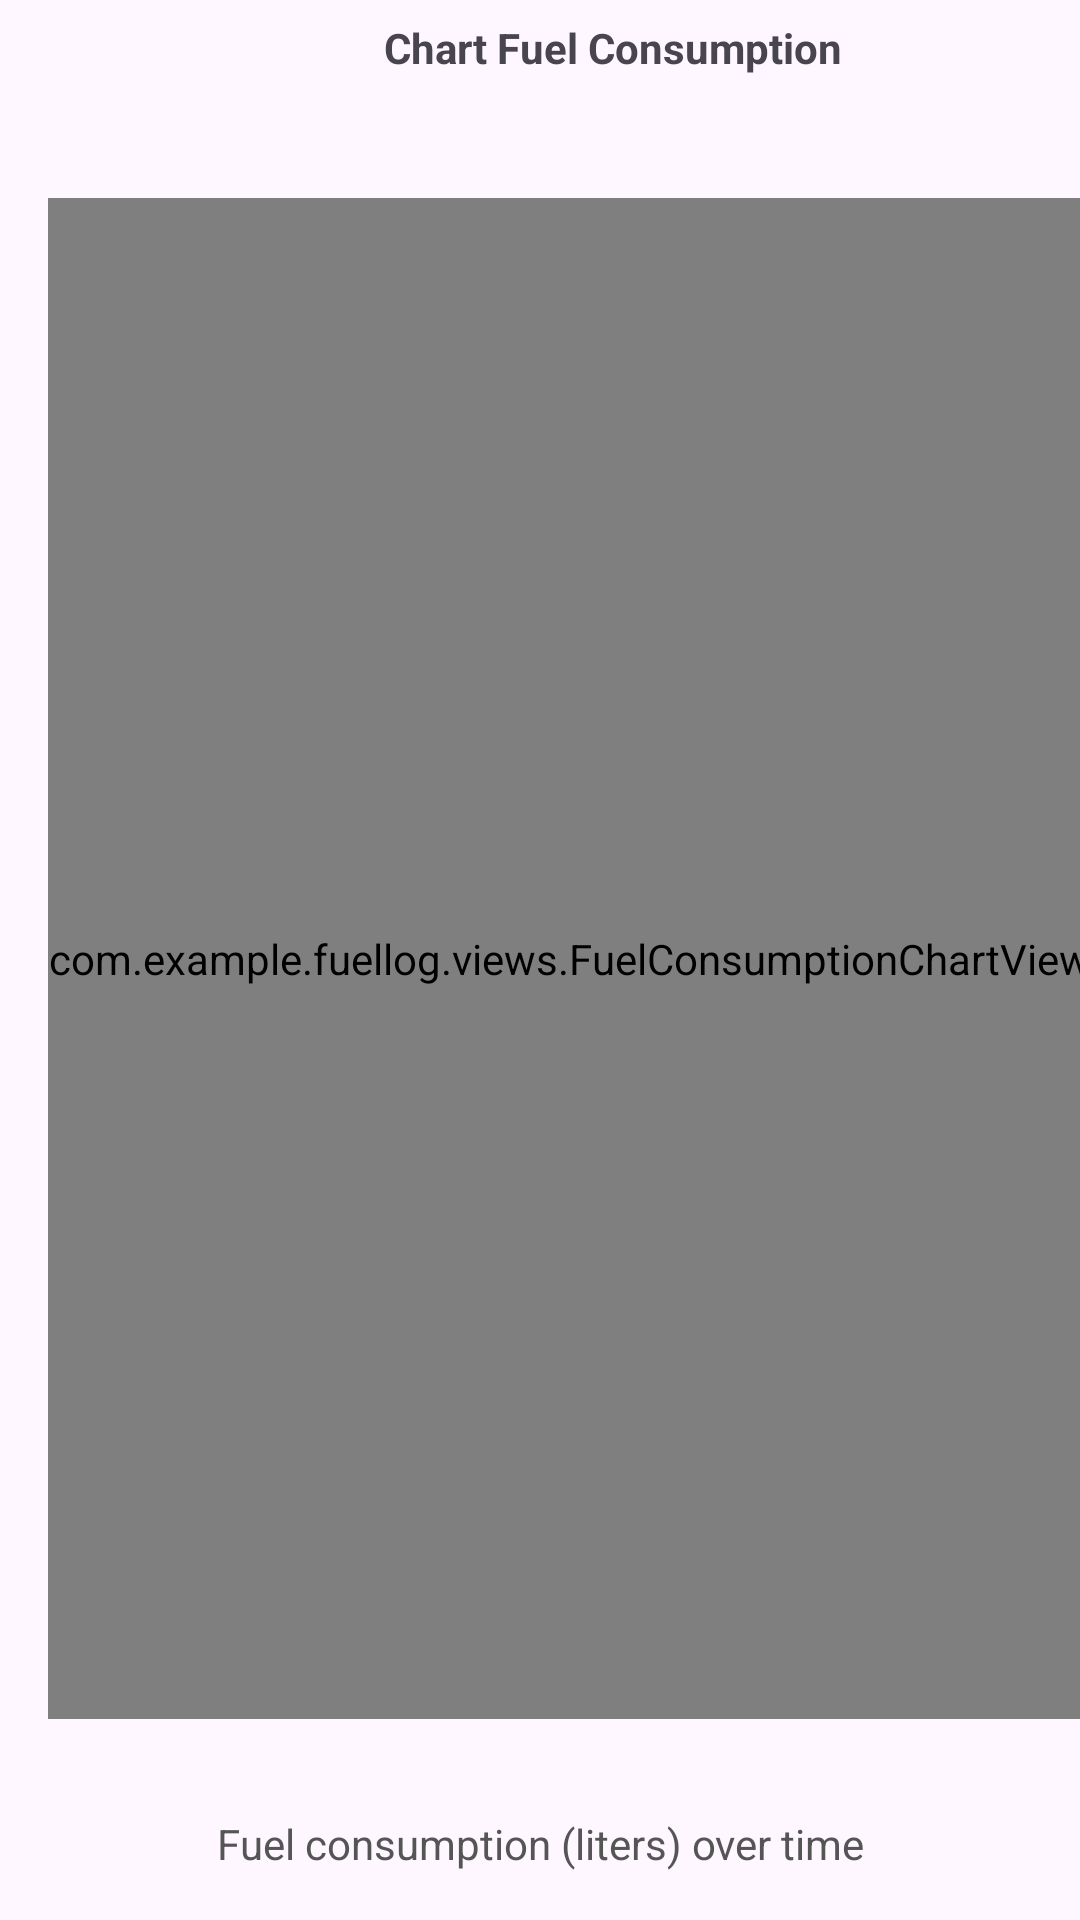

Produce the Android XML layout that renders to this screen, including the resource entries it uses.
<!-- AndroidManifest.xml: application theme Theme.FuelLog -->
<!-- res/layout/activity_chart_fuel_consumption.xml -->
<?xml version="1.0" encoding="utf-8"?>
<LinearLayout xmlns:android="http://schemas.android.com/apk/res/android"
    xmlns:app="http://schemas.android.com/apk/res-auto"
    xmlns:tools="http://schemas.android.com/tools"
    android:id="@+id/main"
    android:layout_width="match_parent"
    android:layout_height="match_parent"
    tools:context=".ChartFuelConsumptionActivity"
    android:orientation="vertical"
    style="@style/main_layout">

    <LinearLayout
        android:id="@+id/header_linear_layout"
        android:layout_width="match_parent"
        android:layout_height="wrap_content"
        android:orientation="horizontal"
        style="@style/header_style"
        android:layout_marginBottom="18dp">

        <ImageView
            android:id="@+id/back_btn"
            style="@style/back_btn_style"
            android:src="@drawable/icon_arrow_back"
            android:contentDescription="@string/back" />

        <TextView
            android:id="@+id/page_title_tv"
            android:layout_width="match_parent"
            android:layout_height="wrap_content"
            style="@style/pageTitleStyle"
            android:text="@string/chart_fuel_consumption"/>

    </LinearLayout>

    <HorizontalScrollView
        android:layout_width="match_parent"
        android:layout_height="0dp"
        android:layout_weight="1"
        android:scrollbars="none"
        android:padding="16dp"
        android:clipToPadding="false">

        <com.example.fuellog.views.FuelConsumptionChartView
            android:id="@+id/fuel_chart_view"
            android:layout_width="wrap_content"
            android:layout_height="match_parent" />

    </HorizontalScrollView>

    <TextView
        android:layout_width="match_parent"
        android:layout_height="wrap_content"
        android:textAlignment="center"
        android:padding="16dp"
        android:text="@string/fuel_consumption_liters_axis_label"
        style="@style/secondary_text_style" />

</LinearLayout>
<!-- resources referenced by this layout -->
<resources>
  <!-- drawable icon_arrow_back (drawable-night) -->
  <vector xmlns:android="http://schemas.android.com/apk/res/android" android:autoMirrored="true" android:height="24dp" android:tint="#FFFFFF" android:viewportHeight="960" android:viewportWidth="960" android:width="24dp">
  
  <path android:fillColor="@android:color/white" android:pathData="M313,520L537,744L480,800L160,480L480,160L537,216L313,440L800,440L800,520L313,520Z"/>
      
  </vector>
  <string name="back">Back</string>
  <string name="chart_fuel_consumption">Chart Fuel Consumption</string>
  <string name="fuel_consumption_liters_axis_label">Fuel consumption (liters) over time</string>
  <style name="back_btn_style">
          <item name="android:layout_width">@dimen/back_btn_size</item>
          <item name="android:layout_height">@dimen/back_btn_size</item>
          <item name="android:background">@drawable/style_back_btn</item>
          <item name="android:padding">8dp</item>
  
      </style>
  <style name="header_style">
  
          <item name="android:gravity">center</item>
      </style>
  <style name="main_layout">
          <item name="android:fitsSystemWindows">true</item>
          <item name="android:layout_margin">16dp</item>
      </style>
  <style name="pageTitleStyle">
          <item name="android:layout_marginStart">16dp</item>
          <item name="android:textStyle">bold</item>
          <item name="android:gravity">center</item>
      </style>
  <style name="secondary_text_style">
          <item name="android:textColor">@color/secondary_text</item>
          <item name="android:textSize">14sp</item>
      </style>
  <style name="Theme.FuelLog" parent="Base.Theme.FuelLog" />
  <dimen name="back_btn_size">32dp</dimen>
  <color name="secondary_text">#555555</color>
  <style name="Base.Theme.FuelLog" parent="Theme.Material3.DayNight.NoActionBar">
          
          <item name="colorPrimary">@color/dark_background</item>
      </style>
  <color name="dark_background">#1A1A1A</color>
</resources>
